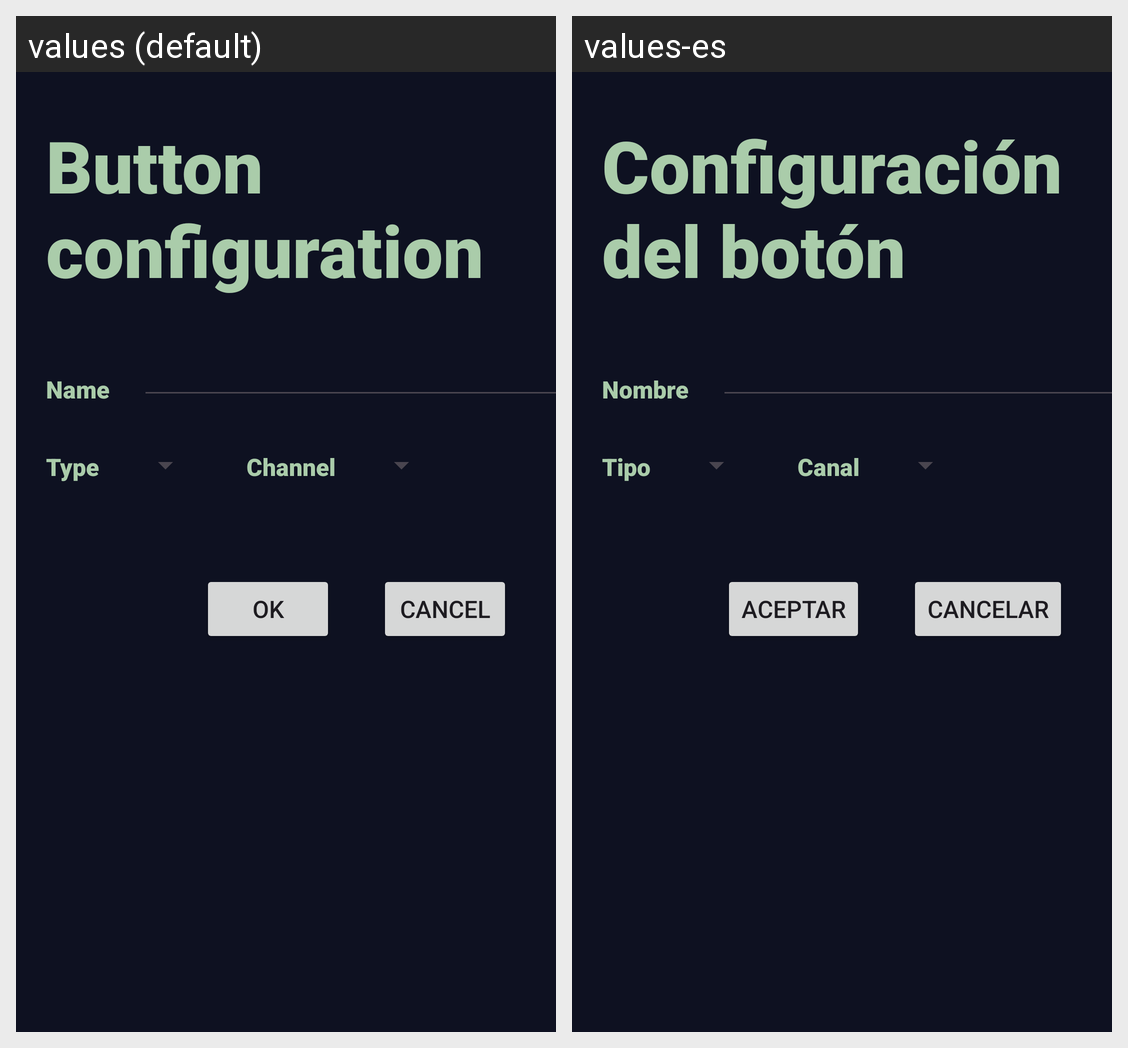

This grid shows one Android layout under two languages. Give, for every string resource on the screen, its name, the default text and each shown locale's text.
Android screen res/layout/buttonconfig.xml rendered under 2 locales, left to right: values (default), values-es. Device: Nexus 5 (rendered at 1080×1920; each locale shown at half size, 540×960, under a caption strip naming it); theme Theme.Midandpad.
Strings drawn on this screen, with the default value and each locale's value (text and hints the layout hard-codes, and strings that could not be matched under every locale, appear in the picture but are not listed):

sbuttonconfig
  values: Button configuration
  values-es: Configuración del botón

sname
  values: Name
  values-es: Nombre

stype
  values: Type
  values-es: Tipo

slabelchannel
  values: Channel
  values-es: Canal

scancel
  values: Cancel
  values-es: Cancelar

sok
  values: OK
  values-es: Aceptar
